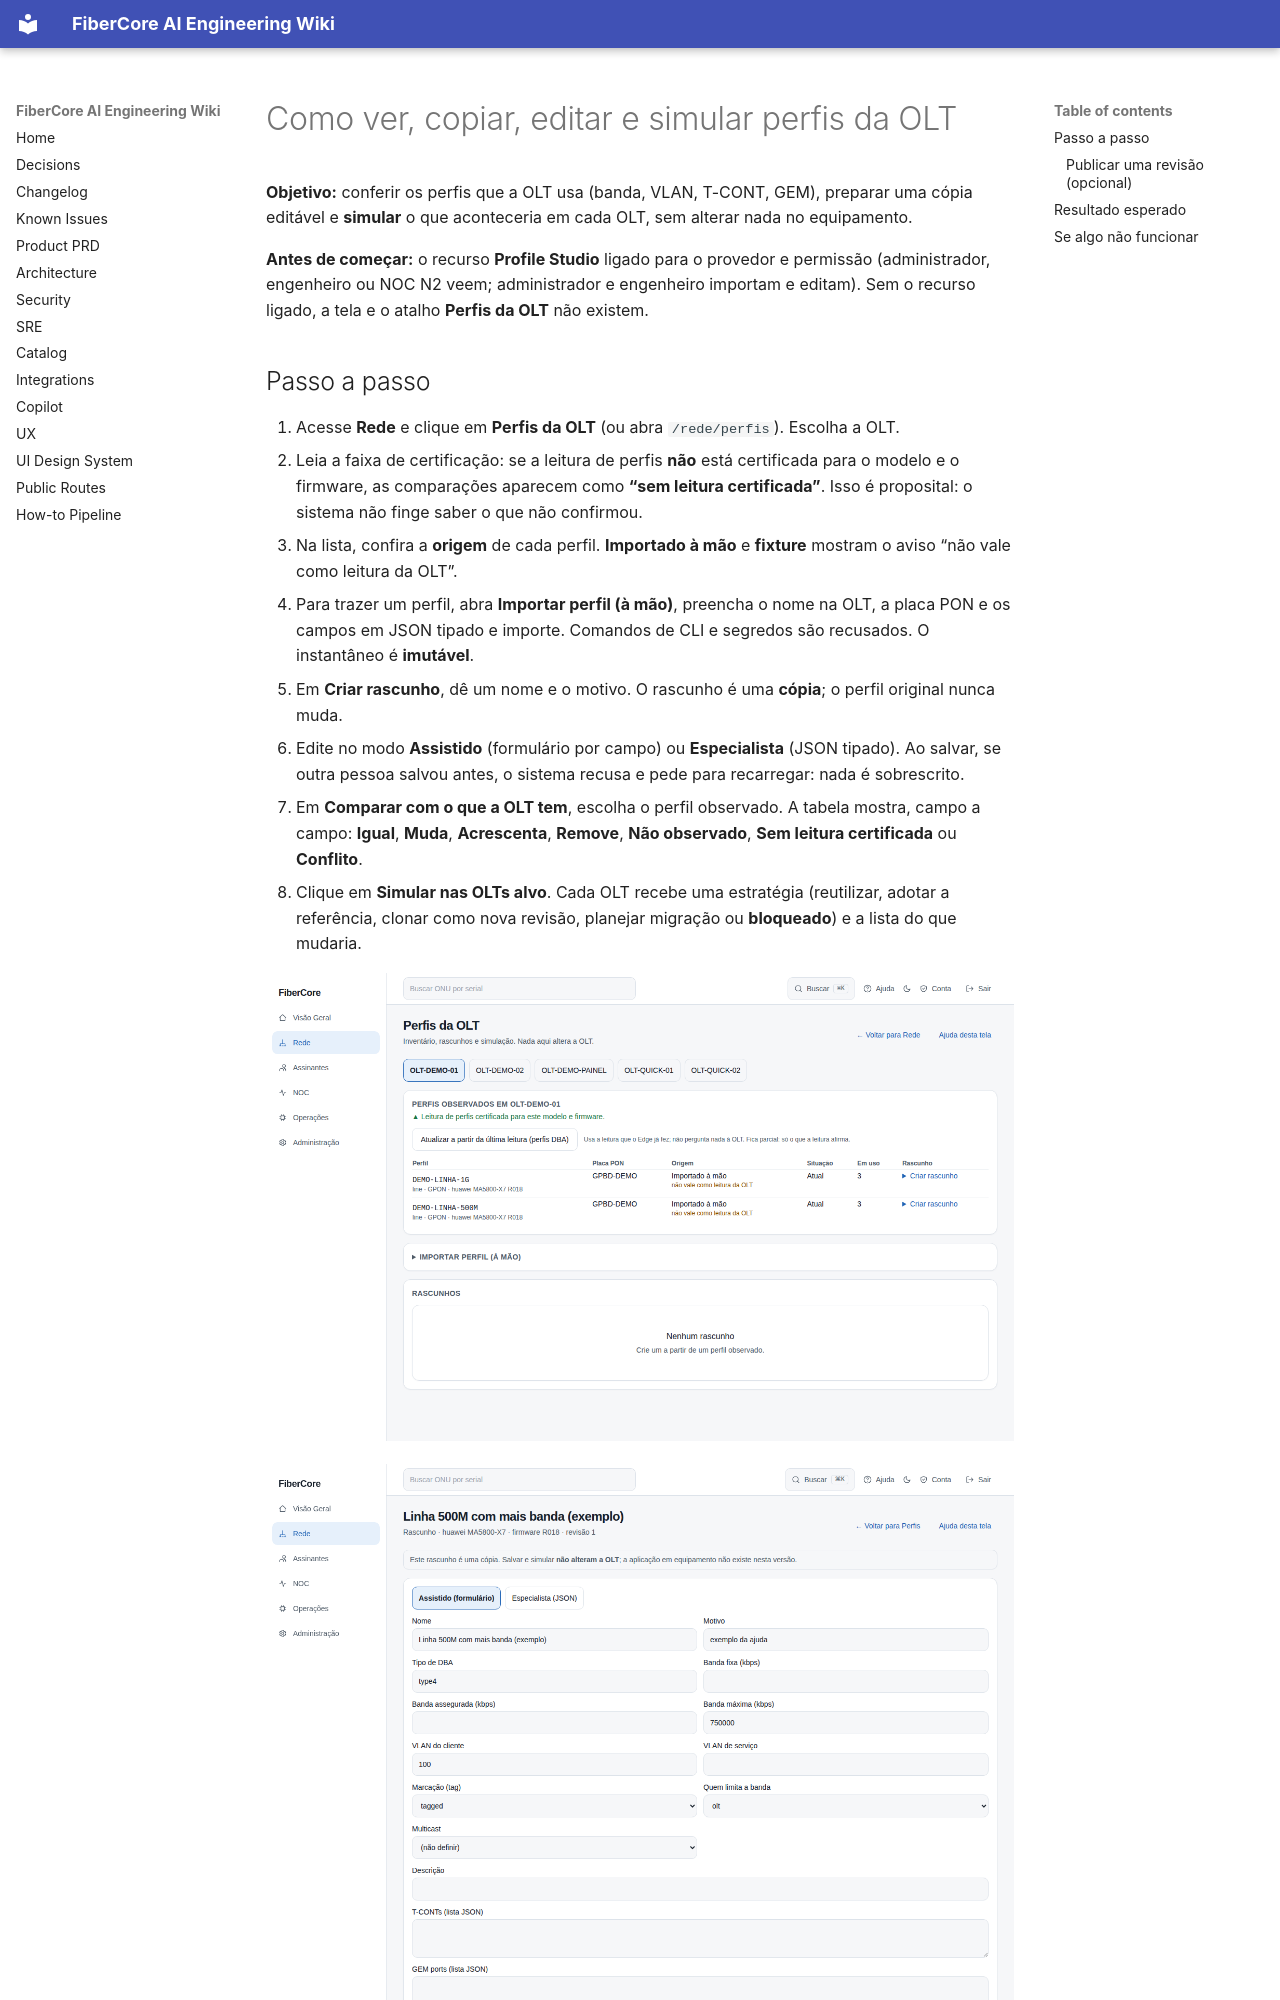

repository: keslleykledston/44-fibercore_ai · page: help/how-to/rede/perfis-olt/index.html · generator: mkdocs

---
title: "Como ver, copiar, editar e simular perfis da OLT"
slug: "rede/perfis-olt"
role: [isp_admin, engineer, noc_n2]
status: published
product_version: "0.1.0"
last_verified: "2026-11-02"
help_owner: "Plataforma FiberCore"
ui_route: "/rede/perfis"
---

# Como ver, copiar, editar e simular perfis da OLT

**Objetivo:** conferir os perfis que a OLT usa (banda, VLAN, T-CONT, GEM), preparar uma cópia editável e **simular** o que aconteceria em cada OLT, sem alterar nada no equipamento.

**Antes de começar:** o recurso **Profile Studio** ligado para o provedor e permissão (administrador, engenheiro ou NOC N2 veem; administrador e engenheiro importam e editam). Sem o recurso ligado, a tela e o atalho **Perfis da OLT** não existem.
